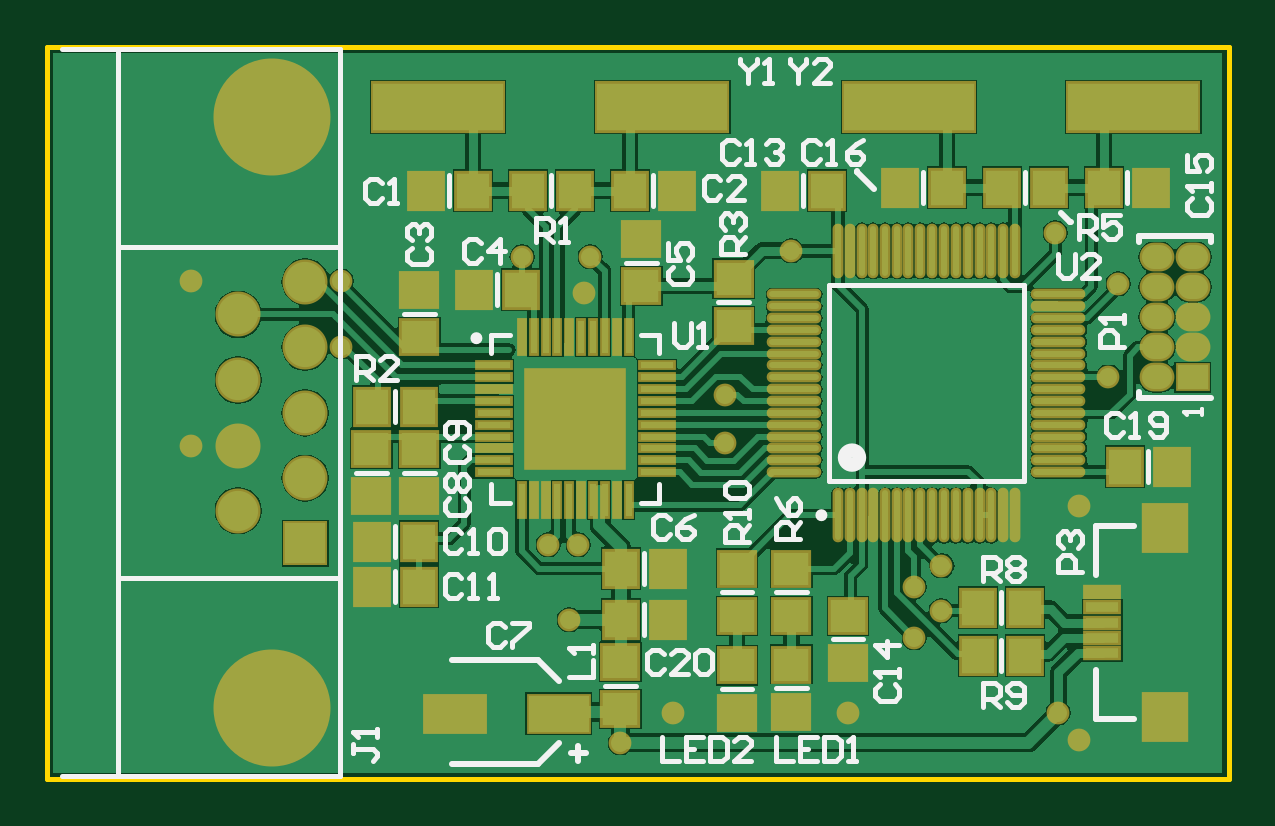
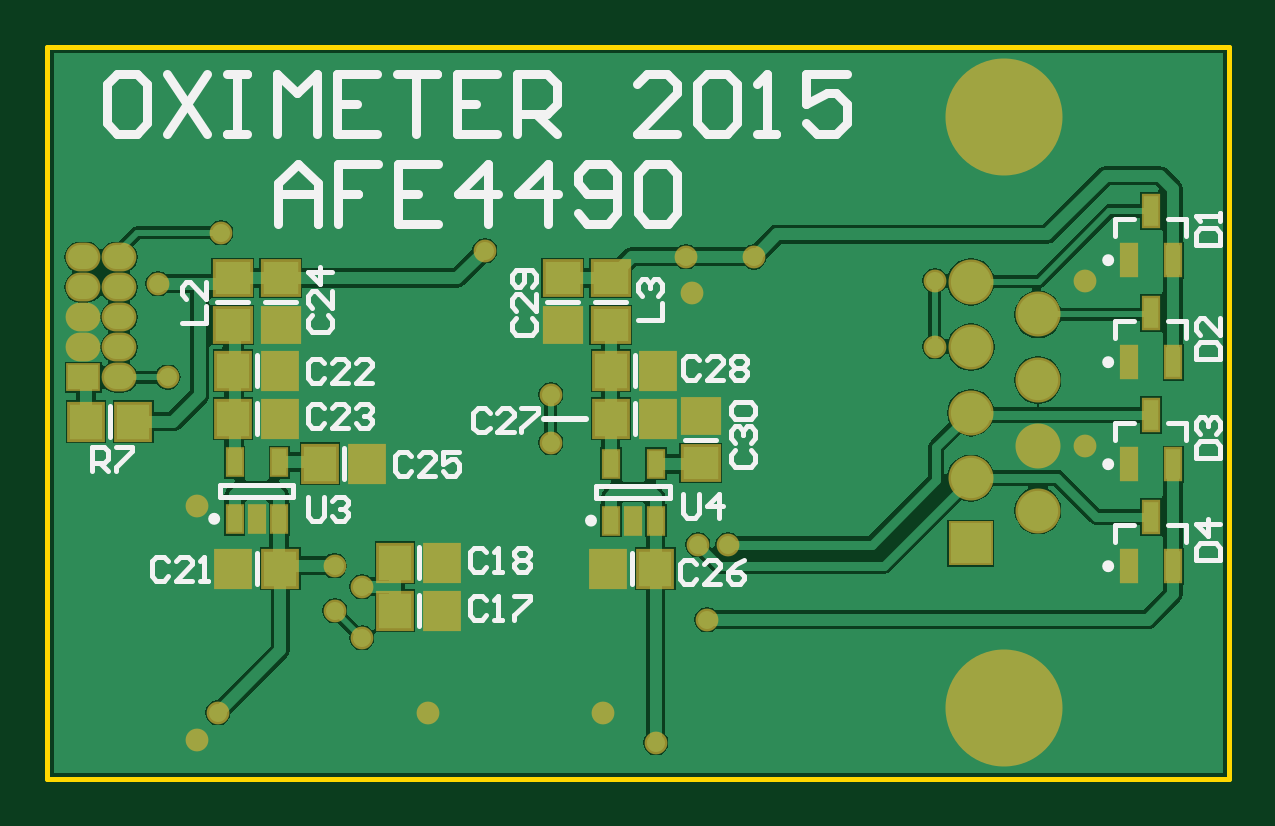
Circuit board: 7 layer files. Board 50.0 x 31.0 mm.
- bottom_copper: PCB.GBL (16316 bytes)
- bottom_silk: PCB.GBO (8401 bytes)
- bottom_mask: PCB.GBS (2711 bytes)
- outline: PCB.GKO (1071 bytes)
- top_copper: PCB.GTL (30616 bytes)
- top_silk: PCB.GTO (9558 bytes)
- top_mask: PCB.GTS (4462 bytes)

=== bottom_copper: PCB.GBL (16316 bytes, source omitted) ===
=== bottom_silk: PCB.GBO (8401 bytes, source omitted) ===
=== bottom_mask: PCB.GBS ===
%FSLAX23Y23*%
%MOIN*%
G70*
G01*
G75*
G04 Layer_Color=16711935*
%ADD10R,0.059X0.055*%
%ADD11R,0.100X0.060*%
%ADD12R,0.055X0.059*%
%ADD13R,0.071X0.075*%
%ADD14R,0.055X0.016*%
%ADD15O,0.083X0.010*%
%ADD16O,0.010X0.083*%
%ADD17R,0.217X0.079*%
%ADD18R,0.010X0.055*%
%ADD19R,0.055X0.010*%
%ADD20R,0.163X0.163*%
%ADD21C,0.010*%
%ADD22C,0.020*%
%ADD23C,0.015*%
%ADD24O,0.050X0.040*%
%ADD25R,0.050X0.040*%
%ADD26C,0.187*%
%ADD27R,0.067X0.067*%
%ADD28C,0.067*%
%ADD29C,0.030*%
%ADD30R,0.024X0.051*%
%ADD31R,0.024X0.043*%
%ADD32C,0.024*%
%ADD33C,0.010*%
%ADD34C,0.008*%
%ADD35C,0.008*%
%ADD36C,0.006*%
%ADD37R,0.067X0.063*%
%ADD38R,0.108X0.068*%
%ADD39R,0.063X0.067*%
%ADD40R,0.079X0.083*%
%ADD41R,0.063X0.024*%
%ADD42O,0.091X0.018*%
%ADD43O,0.018X0.091*%
%ADD44R,0.225X0.087*%
%ADD45R,0.018X0.063*%
%ADD46R,0.063X0.018*%
%ADD47R,0.171X0.171*%
%ADD48O,0.058X0.048*%
%ADD49R,0.058X0.048*%
%ADD50C,0.195*%
%ADD51R,0.075X0.075*%
%ADD52C,0.075*%
%ADD53C,0.038*%
%ADD54R,0.032X0.059*%
%ADD55R,0.032X0.051*%
D37*
X1580Y776D02*
D03*
Y854D02*
D03*
X1110Y776D02*
D03*
Y854D02*
D03*
X880Y624D02*
D03*
Y546D02*
D03*
X1660Y776D02*
D03*
Y854D02*
D03*
X1030Y776D02*
D03*
Y854D02*
D03*
D39*
X1904Y615D02*
D03*
X1826D02*
D03*
X1311Y300D02*
D03*
X1389D02*
D03*
X1311Y380D02*
D03*
X1389D02*
D03*
X1659Y370D02*
D03*
X1581D02*
D03*
Y700D02*
D03*
X1659D02*
D03*
X1581Y620D02*
D03*
X1659D02*
D03*
X1436Y545D02*
D03*
X1514D02*
D03*
X1034Y370D02*
D03*
X956D02*
D03*
X951Y620D02*
D03*
X1029D02*
D03*
X951Y700D02*
D03*
X1029D02*
D03*
D48*
X1849Y889D02*
D03*
X1909D02*
D03*
X1849Y839D02*
D03*
X1909D02*
D03*
X1849Y789D02*
D03*
X1909D02*
D03*
X1849Y739D02*
D03*
X1909D02*
D03*
X1849Y689D02*
D03*
D49*
X1909D02*
D03*
D50*
X374Y1122D02*
D03*
Y138D02*
D03*
D51*
X430Y412D02*
D03*
D52*
X318Y466D02*
D03*
X430Y521D02*
D03*
X318Y575D02*
D03*
X430Y630D02*
D03*
X318Y684D02*
D03*
X430Y739D02*
D03*
X318Y794D02*
D03*
X430Y848D02*
D03*
D53*
X1130Y580D02*
D03*
Y660D02*
D03*
X490Y850D02*
D03*
Y740D02*
D03*
X1445Y340D02*
D03*
Y255D02*
D03*
X1490Y300D02*
D03*
X240Y850D02*
D03*
X870Y285D02*
D03*
X905Y890D02*
D03*
X895Y830D02*
D03*
X1335Y130D02*
D03*
X1043D02*
D03*
X1240Y900D02*
D03*
X1685Y130D02*
D03*
X1680Y930D02*
D03*
X1720Y475D02*
D03*
Y85D02*
D03*
X791Y890D02*
D03*
X1785Y845D02*
D03*
X240Y575D02*
D03*
X1768Y689D02*
D03*
X955Y80D02*
D03*
X835Y410D02*
D03*
X885D02*
D03*
X1490Y375D02*
D03*
D54*
X167Y884D02*
D03*
X93D02*
D03*
X130Y966D02*
D03*
X167Y714D02*
D03*
X93D02*
D03*
X130Y796D02*
D03*
X167Y544D02*
D03*
X93D02*
D03*
X130Y626D02*
D03*
X167Y374D02*
D03*
X93D02*
D03*
X130Y456D02*
D03*
D55*
X1657Y453D02*
D03*
X1620D02*
D03*
X1583D02*
D03*
Y547D02*
D03*
X1657D02*
D03*
X1030Y450D02*
D03*
X993D02*
D03*
X955D02*
D03*
Y544D02*
D03*
X1030D02*
D03*
M02*

=== outline: PCB.GKO ===
%FSLAX23Y23*%
%MOIN*%
G70*
G01*
G75*
G04 Layer_Color=16711935*
%ADD10R,0.059X0.055*%
%ADD11R,0.100X0.060*%
%ADD12R,0.055X0.059*%
%ADD13R,0.071X0.075*%
%ADD14R,0.055X0.016*%
%ADD15O,0.083X0.010*%
%ADD16O,0.010X0.083*%
%ADD17R,0.217X0.079*%
%ADD18R,0.010X0.055*%
%ADD19R,0.055X0.010*%
%ADD20R,0.163X0.163*%
%ADD21C,0.010*%
%ADD22C,0.020*%
%ADD23C,0.015*%
%ADD24O,0.050X0.040*%
%ADD25R,0.050X0.040*%
%ADD26C,0.187*%
%ADD27R,0.067X0.067*%
%ADD28C,0.067*%
%ADD29C,0.030*%
%ADD30R,0.024X0.051*%
%ADD31R,0.024X0.043*%
%ADD32C,0.024*%
%ADD33C,0.010*%
%ADD34C,0.008*%
%ADD35C,0.008*%
%ADD36C,0.006*%
%ADD37R,0.067X0.063*%
%ADD38R,0.108X0.068*%
%ADD39R,0.063X0.067*%
%ADD40R,0.079X0.083*%
%ADD41R,0.063X0.024*%
%ADD42O,0.091X0.018*%
%ADD43O,0.018X0.091*%
%ADD44R,0.225X0.087*%
%ADD45R,0.018X0.063*%
%ADD46R,0.063X0.018*%
%ADD47R,0.171X0.171*%
%ADD48O,0.058X0.048*%
%ADD49R,0.058X0.048*%
%ADD50C,0.195*%
%ADD51R,0.075X0.075*%
%ADD52C,0.075*%
%ADD53C,0.038*%
%ADD54R,0.032X0.059*%
%ADD55R,0.032X0.051*%
D35*
X-0Y20D02*
X1969D01*
Y1240D01*
X-0D02*
X1969D01*
X-0Y20D02*
Y1240D01*
M02*

=== top_copper: PCB.GTL (30616 bytes, source omitted) ===
=== top_silk: PCB.GTO (9558 bytes, source omitted) ===
=== top_mask: PCB.GTS ===
%FSLAX23Y23*%
%MOIN*%
G70*
G01*
G75*
G04 Layer_Color=8388736*
%ADD10R,0.059X0.055*%
%ADD11R,0.100X0.060*%
%ADD12R,0.055X0.059*%
%ADD13R,0.071X0.075*%
%ADD14R,0.055X0.016*%
%ADD15O,0.083X0.010*%
%ADD16O,0.010X0.083*%
%ADD17R,0.217X0.079*%
%ADD18R,0.010X0.055*%
%ADD19R,0.055X0.010*%
%ADD20R,0.163X0.163*%
%ADD21C,0.010*%
%ADD22C,0.020*%
%ADD23C,0.015*%
%ADD24O,0.050X0.040*%
%ADD25R,0.050X0.040*%
%ADD26C,0.187*%
%ADD27R,0.067X0.067*%
%ADD28C,0.067*%
%ADD29C,0.030*%
%ADD30R,0.024X0.051*%
%ADD31R,0.024X0.043*%
%ADD32C,0.024*%
%ADD33C,0.010*%
%ADD34C,0.008*%
%ADD35C,0.008*%
%ADD36C,0.006*%
%ADD37R,0.067X0.063*%
%ADD38R,0.108X0.068*%
%ADD39R,0.063X0.067*%
%ADD40R,0.079X0.083*%
%ADD41R,0.063X0.024*%
%ADD42O,0.091X0.018*%
%ADD43O,0.018X0.091*%
%ADD44R,0.225X0.087*%
%ADD45R,0.018X0.063*%
%ADD46R,0.063X0.018*%
%ADD47R,0.171X0.171*%
%ADD48O,0.058X0.048*%
%ADD49R,0.058X0.048*%
%ADD50C,0.195*%
%ADD51R,0.075X0.075*%
%ADD52C,0.075*%
%ADD53C,0.038*%
D37*
X1150Y291D02*
D03*
Y370D02*
D03*
Y130D02*
D03*
Y209D02*
D03*
X990Y919D02*
D03*
Y841D02*
D03*
X620Y491D02*
D03*
Y569D02*
D03*
X540Y491D02*
D03*
Y569D02*
D03*
X1335Y291D02*
D03*
Y213D02*
D03*
X955Y136D02*
D03*
Y214D02*
D03*
X1240Y210D02*
D03*
Y131D02*
D03*
X1144Y775D02*
D03*
Y853D02*
D03*
X1240Y370D02*
D03*
Y291D02*
D03*
X620Y834D02*
D03*
Y756D02*
D03*
D38*
X679Y128D02*
D03*
X852D02*
D03*
D39*
X631Y1000D02*
D03*
X709D02*
D03*
X1049D02*
D03*
X971D02*
D03*
X711Y835D02*
D03*
X789D02*
D03*
X1034Y370D02*
D03*
X956D02*
D03*
X541Y415D02*
D03*
X619D02*
D03*
X541Y340D02*
D03*
X619D02*
D03*
X1299Y1000D02*
D03*
X1221D02*
D03*
X1839Y1005D02*
D03*
X1761D02*
D03*
X1421D02*
D03*
X1499D02*
D03*
X1874Y540D02*
D03*
X1796D02*
D03*
X1034Y285D02*
D03*
X956D02*
D03*
X801Y1000D02*
D03*
X879D02*
D03*
X1669Y1005D02*
D03*
X1591D02*
D03*
X1629Y305D02*
D03*
X1551D02*
D03*
X1629Y225D02*
D03*
X1551D02*
D03*
X541Y640D02*
D03*
X619D02*
D03*
D40*
X1863Y437D02*
D03*
Y123D02*
D03*
D41*
X1758Y280D02*
D03*
Y331D02*
D03*
Y306D02*
D03*
Y229D02*
D03*
Y254D02*
D03*
D42*
X1245Y531D02*
D03*
Y551D02*
D03*
Y571D02*
D03*
Y590D02*
D03*
Y610D02*
D03*
Y630D02*
D03*
Y649D02*
D03*
Y669D02*
D03*
Y689D02*
D03*
Y709D02*
D03*
Y728D02*
D03*
Y748D02*
D03*
Y768D02*
D03*
Y787D02*
D03*
Y807D02*
D03*
Y827D02*
D03*
X1685D02*
D03*
Y807D02*
D03*
Y787D02*
D03*
Y768D02*
D03*
Y748D02*
D03*
Y728D02*
D03*
Y709D02*
D03*
Y689D02*
D03*
Y669D02*
D03*
Y649D02*
D03*
Y630D02*
D03*
Y610D02*
D03*
Y590D02*
D03*
Y571D02*
D03*
Y551D02*
D03*
Y531D02*
D03*
D43*
X1317Y899D02*
D03*
X1337D02*
D03*
X1357D02*
D03*
X1376D02*
D03*
X1396D02*
D03*
X1416D02*
D03*
X1435D02*
D03*
X1455D02*
D03*
X1475D02*
D03*
X1495D02*
D03*
X1514D02*
D03*
X1534D02*
D03*
X1554D02*
D03*
X1573D02*
D03*
X1593D02*
D03*
X1613D02*
D03*
Y459D02*
D03*
X1593D02*
D03*
X1573D02*
D03*
X1554D02*
D03*
X1534D02*
D03*
X1514D02*
D03*
X1495D02*
D03*
X1475D02*
D03*
X1455D02*
D03*
X1435D02*
D03*
X1416D02*
D03*
X1396D02*
D03*
X1376D02*
D03*
X1357D02*
D03*
X1337D02*
D03*
X1317D02*
D03*
D44*
X1025Y1140D02*
D03*
X651D02*
D03*
X1810D02*
D03*
X1436D02*
D03*
D45*
X791Y756D02*
D03*
X811D02*
D03*
X831D02*
D03*
X850D02*
D03*
X870D02*
D03*
X890D02*
D03*
X910D02*
D03*
X929D02*
D03*
X949D02*
D03*
X969D02*
D03*
Y484D02*
D03*
X949D02*
D03*
X929D02*
D03*
X910D02*
D03*
X890D02*
D03*
X870D02*
D03*
X850D02*
D03*
X831D02*
D03*
X811D02*
D03*
X791D02*
D03*
D46*
X1016Y709D02*
D03*
Y689D02*
D03*
Y669D02*
D03*
Y650D02*
D03*
Y630D02*
D03*
Y610D02*
D03*
Y590D02*
D03*
Y571D02*
D03*
Y551D02*
D03*
Y531D02*
D03*
X744D02*
D03*
Y551D02*
D03*
Y571D02*
D03*
Y590D02*
D03*
Y610D02*
D03*
Y630D02*
D03*
Y650D02*
D03*
Y669D02*
D03*
Y689D02*
D03*
Y709D02*
D03*
D47*
X880Y620D02*
D03*
D48*
X1849Y889D02*
D03*
X1909D02*
D03*
X1849Y839D02*
D03*
X1909D02*
D03*
X1849Y789D02*
D03*
X1909D02*
D03*
X1849Y739D02*
D03*
X1909D02*
D03*
X1849Y689D02*
D03*
D49*
X1909D02*
D03*
D50*
X374Y1122D02*
D03*
Y138D02*
D03*
D51*
X430Y412D02*
D03*
D52*
X318Y466D02*
D03*
X430Y521D02*
D03*
X318Y575D02*
D03*
X430Y630D02*
D03*
X318Y684D02*
D03*
X430Y739D02*
D03*
X318Y794D02*
D03*
X430Y848D02*
D03*
D53*
X1130Y580D02*
D03*
Y660D02*
D03*
X490Y850D02*
D03*
Y740D02*
D03*
X1445Y340D02*
D03*
Y255D02*
D03*
X1490Y300D02*
D03*
X240Y850D02*
D03*
X870Y285D02*
D03*
X905Y890D02*
D03*
X895Y830D02*
D03*
X1335Y130D02*
D03*
X1043D02*
D03*
X1240Y900D02*
D03*
X1685Y130D02*
D03*
X1680Y930D02*
D03*
X1720Y475D02*
D03*
Y85D02*
D03*
X791Y890D02*
D03*
X1785Y845D02*
D03*
X240Y575D02*
D03*
X1768Y689D02*
D03*
X955Y80D02*
D03*
X835Y410D02*
D03*
X885D02*
D03*
X1490Y375D02*
D03*
M02*

